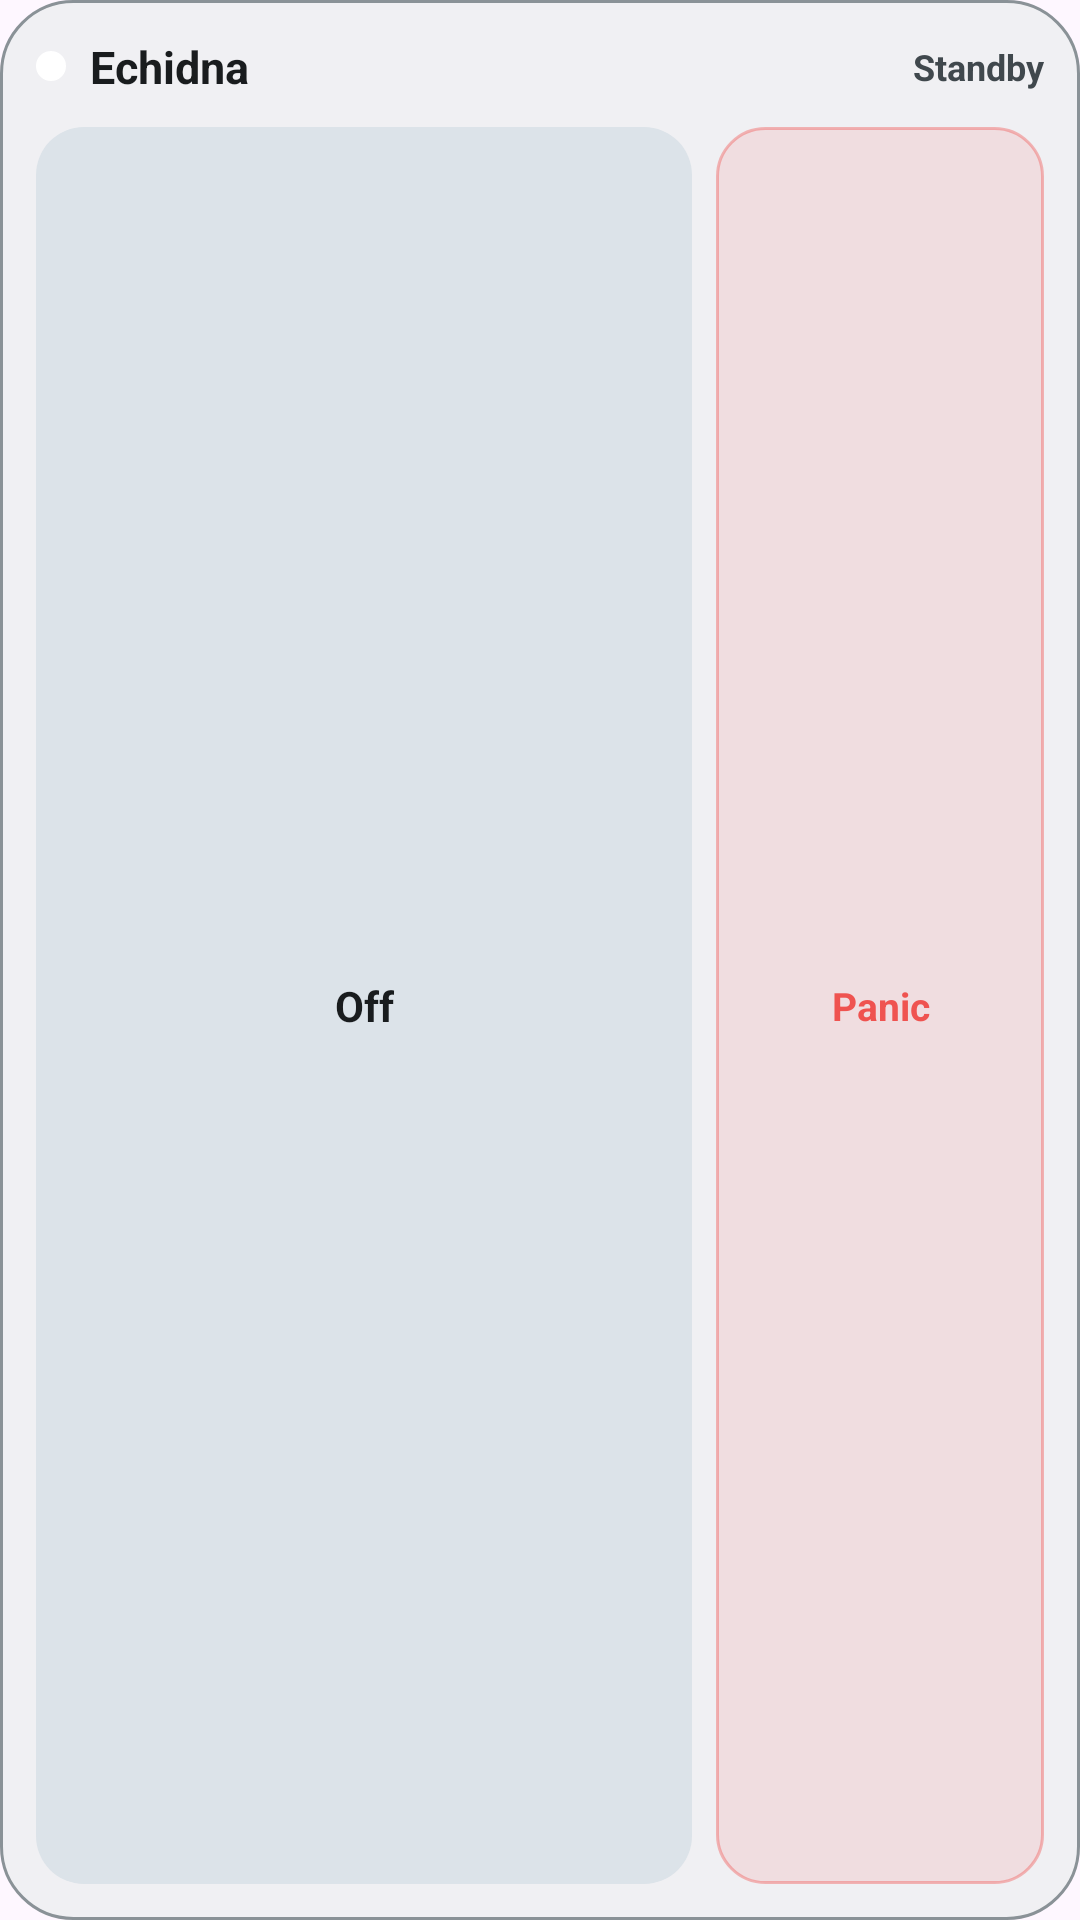

This screen was rendered from an Android layout file. Write that file and the resources it references.
<!-- AndroidManifest.xml: application theme Theme.Echidna -->
<!-- res/layout/widget_control.xml -->
<?xml version="1.0" encoding="utf-8"?>
<LinearLayout xmlns:android="http://schemas.android.com/apk/res/android"
    android:layout_width="match_parent"
    android:layout_height="match_parent"
    android:background="@drawable/widget_bg"
    android:orientation="vertical"
    android:padding="12dp">

    <LinearLayout
        android:id="@+id/controlHeader"
        android:layout_width="match_parent"
        android:layout_height="wrap_content"
        android:gravity="center_vertical"
        android:orientation="horizontal">

        <ImageView
            android:id="@+id/controlStatusDot"
            android:layout_width="10dp"
            android:layout_height="10dp"
            android:layout_marginEnd="8dp"
            android:contentDescription="@string/widget_control_label"
            android:src="@drawable/widget_dot" />

        <TextView
            android:id="@+id/controlTitle"
            android:layout_width="0dp"
            android:layout_height="wrap_content"
            android:layout_weight="1"
            android:ellipsize="end"
            android:maxLines="1"
            android:text="@string/app_name"
            android:textColor="@color/widget_on_surface"
            android:textSize="15sp"
            android:textStyle="bold" />

        <TextView
            android:id="@+id/controlStatusLabel"
            android:layout_width="wrap_content"
            android:layout_height="wrap_content"
            android:maxLines="1"
            android:text="Standby"
            android:textColor="@color/widget_on_surface_variant"
            android:textSize="12sp"
            android:textStyle="bold" />
    </LinearLayout>

    <LinearLayout
        android:layout_width="match_parent"
        android:layout_height="0dp"
        android:layout_marginTop="10dp"
        android:layout_weight="1"
        android:baselineAligned="false"
        android:orientation="horizontal">

        <TextView
            android:id="@+id/controlMaster"
            android:layout_width="0dp"
            android:layout_height="match_parent"
            android:layout_weight="2"
            android:background="@drawable/widget_btn"
            android:clickable="true"
            android:focusable="true"
            android:gravity="center"
            android:minHeight="40dp"
            android:text="@string/widget_off"
            android:textColor="@color/widget_on_surface"
            android:textSize="14sp"
            android:textStyle="bold" />

        <TextView
            android:id="@+id/controlPanic"
            android:layout_width="0dp"
            android:layout_height="match_parent"
            android:layout_marginStart="8dp"
            android:layout_weight="1"
            android:background="@drawable/widget_btn_panic"
            android:clickable="true"
            android:focusable="true"
            android:gravity="center"
            android:minHeight="40dp"
            android:text="@string/widget_panic"
            android:textColor="#FFEF5350"
            android:textSize="13sp"
            android:textStyle="bold" />
    </LinearLayout>
</LinearLayout>
<!-- resources referenced by this layout -->
<resources>
  <color name="widget_on_surface">#FF1C1B1F</color>
  <color name="widget_on_surface_variant">#FF49454F</color>
  <!-- drawable widget_bg (drawable) -->
  <shape xmlns:android="http://schemas.android.com/apk/res/android"
      android:shape="rectangle">
      <solid android:color="@color/widget_surface" />
      <corners android:radius="24dp" />
      <stroke
          android:width="1dp"
          android:color="@color/widget_outline" />
  </shape>
  <!-- drawable widget_btn (drawable) -->
  <ripple xmlns:android="http://schemas.android.com/apk/res/android"
      android:color="@color/widget_outline">
      <item>
          <shape android:shape="rectangle">
              <solid android:color="@color/widget_surface_variant" />
              <corners android:radius="16dp" />
          </shape>
      </item>
  </ripple>
  <!-- drawable widget_btn_panic (drawable) -->
  <ripple xmlns:android="http://schemas.android.com/apk/res/android"
      android:color="#40EF5350">
      <item>
          <shape android:shape="rectangle">
              <solid android:color="#1FEF5350" />
              <corners android:radius="16dp" />
              <stroke
                  android:width="1dp"
                  android:color="#66EF5350" />
          </shape>
      </item>
  </ripple>
  <!-- drawable widget_dot (drawable) -->
  <shape xmlns:android="http://schemas.android.com/apk/res/android"
      android:shape="oval">
      
      <solid android:color="#FFFFFFFF" />
  </shape>
  <string name="app_name">Echidna</string>
  <string name="widget_control_label">Echidna Control</string>
  <string name="widget_off">Off</string>
  <string name="widget_panic">Panic</string>
  <style name="Theme.Echidna" parent="Theme.Material3.DayNight.NoActionBar">
          <item name="android:statusBarColor">@android:color/transparent</item>
          <item name="android:navigationBarColor">@android:color/black</item>
          <item name="android:windowLightStatusBar" tools:targetApi="m">false</item>
      </style>
  <color name="widget_surface">#FFF4F3F7</color>
  <color name="widget_outline">#33000000</color>
  <color name="widget_surface_variant">#FFE6E2EC</color>
</resources>
